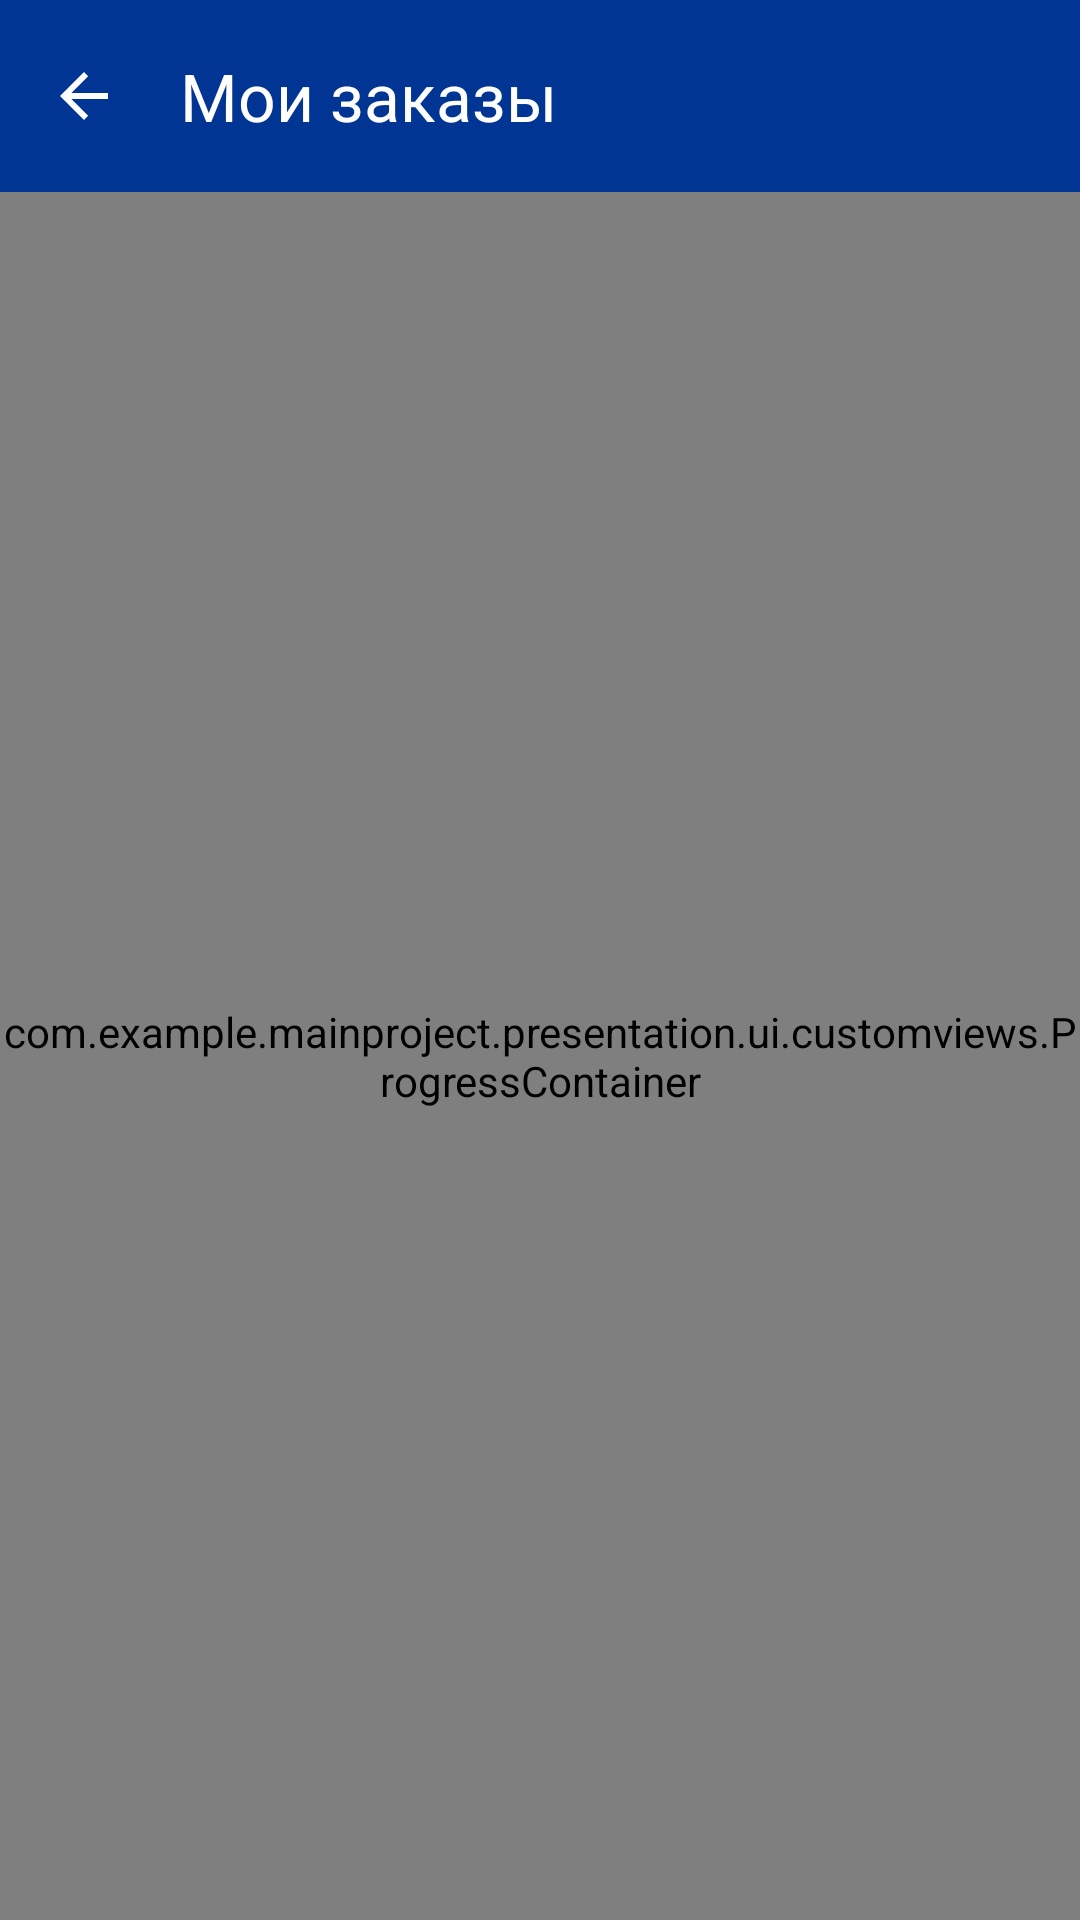

This screen was rendered from an Android layout file. Write that file and the resources it references.
<!-- AndroidManifest.xml: application theme Theme.MainProject -->
<!-- res/layout/fragment_orders.xml -->
<?xml version="1.0" encoding="utf-8"?>
<androidx.coordinatorlayout.widget.CoordinatorLayout xmlns:android="http://schemas.android.com/apk/res/android"
    xmlns:app="http://schemas.android.com/apk/res-auto"
    android:layout_width="match_parent"
    android:layout_height="match_parent"
    android:background="@color/grey">

    <com.google.android.material.appbar.AppBarLayout
        android:layout_width="match_parent"
        android:layout_height="wrap_content"
        android:fitsSystemWindows="true">

        <com.google.android.material.appbar.MaterialToolbar
            android:id="@+id/toolbarOrders"
            android:layout_width="match_parent"
            android:layout_height="?attr/actionBarSize"
            android:theme="@style/ThemeOverlay.Material3.Toolbar.Surface.Catalog"
            app:navigationIcon="?attr/homeAsUpIndicator"
            app:title="@string/orders_toolbar_title" />

    </com.google.android.material.appbar.AppBarLayout>

    <com.example.mainproject.presentation.ui.customviews.ProgressContainer
        android:id="@+id/progressContainerOrders"
        android:layout_width="match_parent"
        android:layout_height="match_parent"
        app:layout_behavior="com.google.android.material.appbar.AppBarLayout$ScrollingViewBehavior">

        <androidx.appcompat.widget.LinearLayoutCompat
            android:layout_width="match_parent"
            android:layout_height="match_parent"
            android:orientation="vertical">

            <com.google.android.material.tabs.TabLayout
                android:id="@+id/tabLayoutOrders"
                android:layout_width="match_parent"
                android:layout_height="wrap_content"
                app:tabIndicatorFullWidth="true"
                app:tabTextColor="@color/tab_text_color" />

            <androidx.viewpager2.widget.ViewPager2
                android:id="@+id/viewPager2Orders"
                android:layout_width="match_parent"
                android:layout_height="match_parent" />

        </androidx.appcompat.widget.LinearLayoutCompat>

    </com.example.mainproject.presentation.ui.customviews.ProgressContainer>

</androidx.coordinatorlayout.widget.CoordinatorLayout>
<!-- resources referenced by this layout -->
<resources>
  <color name="grey">#F4F4F4</color>
  <string name="orders_toolbar_title">@string/profile_button_orders</string>
  <style name="ThemeOverlay.Material3.Toolbar.Surface.Catalog">
          <item name="titleTextColor">@color/white</item>
          <item name="navigationIconTint">@color/white</item>
      </style>
  <style name="Theme.MainProject" parent="Base.V27.Theme">
          <item name="colorPrimary">@color/smalt</item>
          <item name="colorSurface">@color/smalt</item>
          <item name="android:windowTranslucentStatus">true</item>
          <item name="textInputStyle">@style/Theme.MainProject.TextInputLayout</item>
          <item name="materialCalendarTheme">@style/ThemeOverlay.App.DataPicker</item>
      </style>
  <color name="white">#FFFFFFFF</color>
  <style name="Base.V27.Theme" parent="Theme.Material3.Dark.NoActionBar">
          <item name="android:navigationBarColor">@color/black_20pc</item>
      </style>
  <color name="smalt">#003594</color>
  <style name="Theme.MainProject.TextInputLayout" parent="Widget.Material3.TextInputLayout.FilledBox">
          <item name="boxBackgroundColor">@color/seashell</item>
          <item name="boxStrokeColor">@color/text_field_box_stroke_color</item>
          <item name="shapeAppearance">@style/Theme.MainProject.TextInputLayout.ShapeAppearance</item>
          <item name="android:textColorHint">@color/silver_chalice</item>
          <item name="hintTextColor">@color/silver_chalice</item>
          <item name="endIconTint">@color/black</item>
      </style>
  <style name="ThemeOverlay.App.DataPicker" parent="@style/ThemeOverlay.Material3.MaterialCalendar">
          <item name="colorSurface">@color/white</item>
      </style>
  <color name="black_20pc">#33000000</color>
  <color name="seashell">#F1F1F1</color>
  <style name="Theme.MainProject.TextInputLayout.ShapeAppearance">
          <item name="cornerSize">@dimen/normal_border_radius_100</item>
      </style>
  <color name="silver_chalice">#A4A4A4</color>
  <color name="black">#000000</color>
  <dimen name="normal_border_radius_100">8dp</dimen>
</resources>
